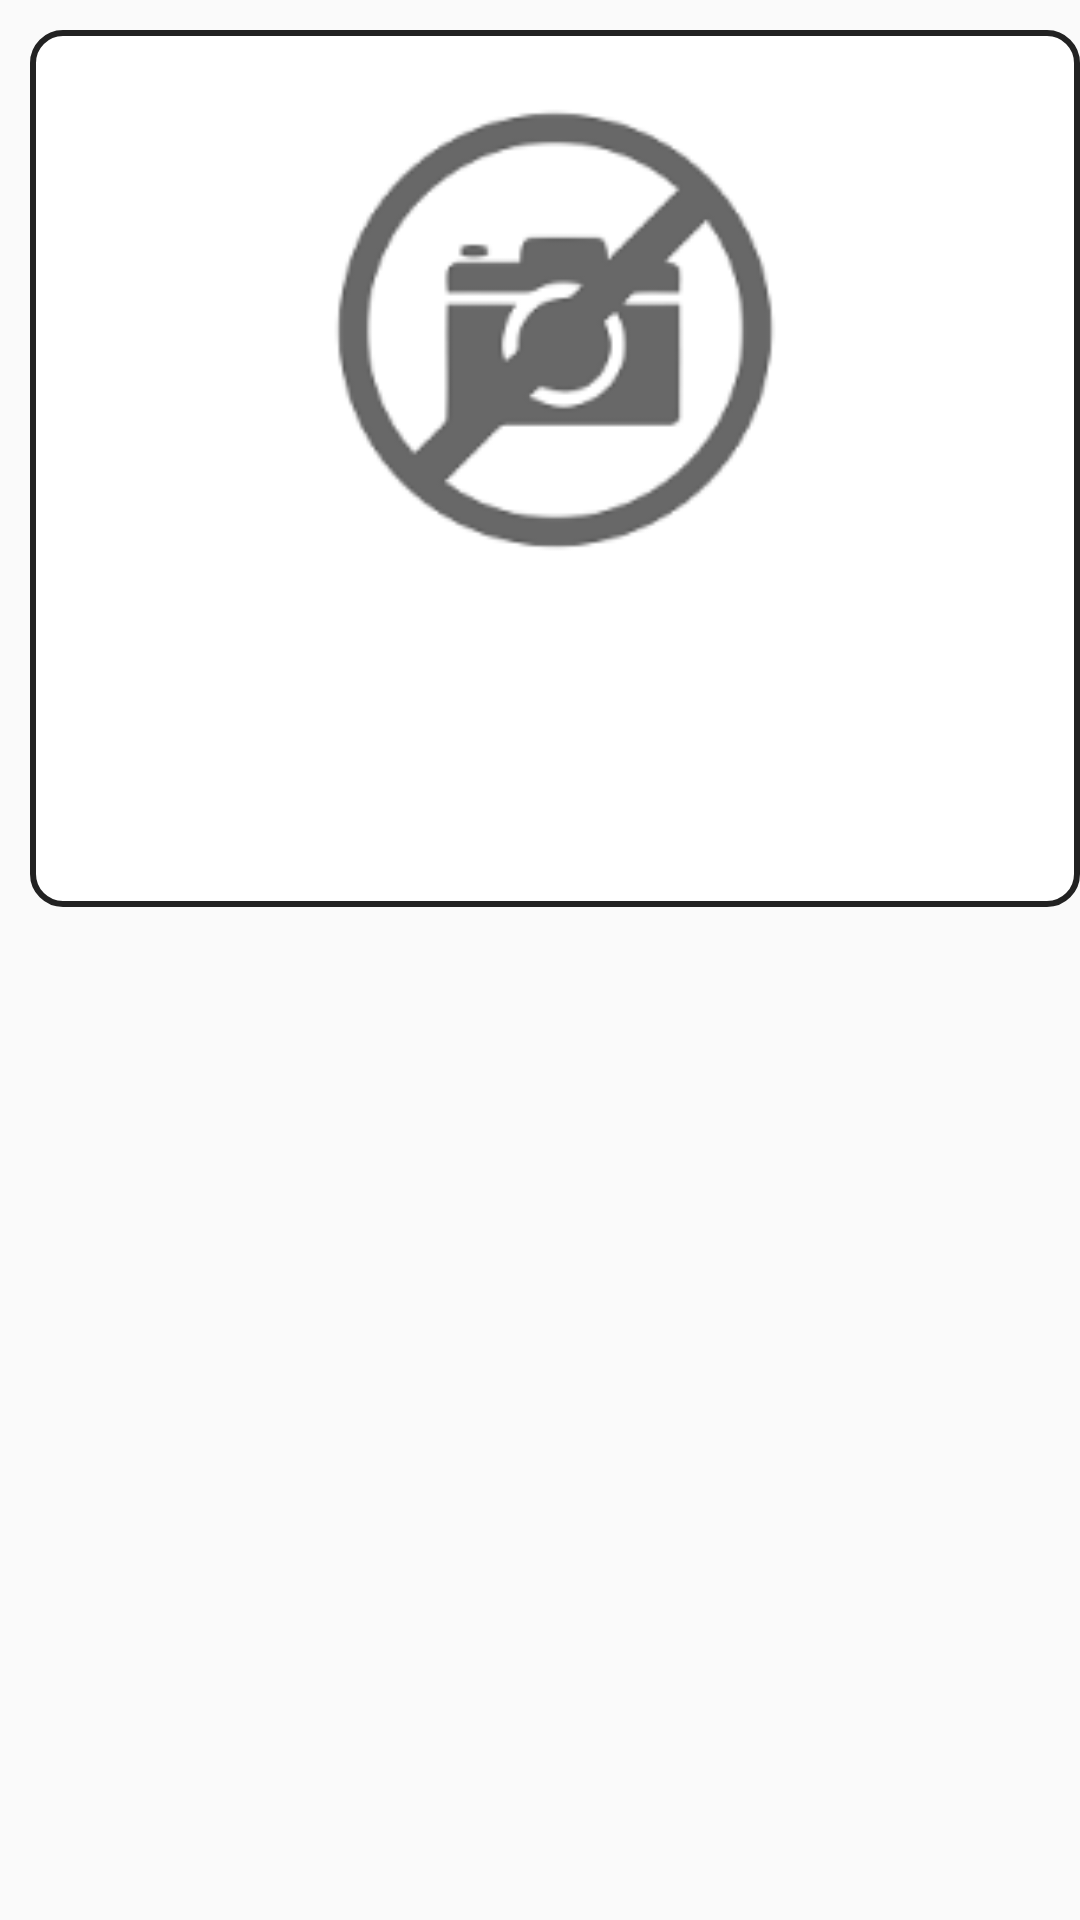

Produce the Android XML layout that renders to this screen, including the resource entries it uses.
<!-- AndroidManifest.xml: application theme AppTheme -->
<!-- res/layout/rv_search_unis_image_top.xml -->
<?xml version="1.0" encoding="utf-8"?>
<LinearLayout xmlns:android="http://schemas.android.com/apk/res/android"
    android:layout_width="match_parent"
    android:layout_height="wrap_content"
    android:gravity="center_horizontal"
    android:orientation="vertical"
    android:paddingStart="@dimen/search_uni_xml_padding_start"
    android:paddingTop="@dimen/search_uni_xml_padding_start">


    <LinearLayout
        android:id="@+id/llSearchUnis"
        android:layout_width="match_parent"
        android:layout_height="wrap_content"
        android:background="@drawable/layout_border_search_uni"
        android:foreground="?android:attr/selectableItemBackground"
        android:gravity="center_vertical"
        android:minHeight="@dimen/search_uni_xml_ll_search_uni_image_top_grid_min_height"
        android:orientation="vertical"
        android:padding="@dimen/search_uni_xml_ll_search_uni_padding">

        <LinearLayout
            android:layout_width="match_parent"
            android:layout_height="wrap_content"
            android:layout_marginTop="@dimen/search_uni_xml_img_parent_image_top_margin_top"
            android:gravity="center"
            android:orientation="vertical">

            <ImageView
                android:id="@+id/imgSearchUni"
                android:layout_width="@dimen/search_uni_xml_image_top_img_size"
                android:layout_height="@dimen/search_uni_xml_image_top_img_size"
                android:src="@drawable/ic_no_image" />
        </LinearLayout>

        <LinearLayout
            android:layout_width="match_parent"
            android:layout_height="wrap_content"
            android:layout_marginBottom="@dimen/search_uni_xml_image_top_margin_bottom"
            android:layout_marginStart="@dimen/search_uni_xml_image_top_margin_start"
            android:layout_marginTop="@dimen/search_uni_xml_image_top_margin_top"
            android:orientation="vertical">

            <TextView
                android:id="@+id/txtSearchUniName"
                android:layout_width="wrap_content"
                android:layout_height="wrap_content"
                android:gravity="center_vertical"
                android:textColor="@color/search_uni_xml_txt_uni_name_color"
                android:textSize="@dimen/search_uni_xml_image_top_txt_uni_name_size" />

            <TextView
                android:id="@+id/txtSearchUniState"
                android:layout_width="wrap_content"
                android:layout_height="wrap_content"
                android:layout_marginTop="@dimen/search_uni_xml_txt_uni_state_margin_top"
                android:textColor="@color/search_uni_xml_txt_uni_state_color"
                android:textSize="@dimen/search_uni_xml_image_top_txt_uni_state_size" />

        </LinearLayout>

    </LinearLayout>

</LinearLayout>
<!-- resources referenced by this layout -->
<resources>
  <color name="search_uni_xml_txt_uni_name_color">#1C1C1C</color>
  <color name="search_uni_xml_txt_uni_state_color">#444</color>
  <dimen name="search_uni_xml_image_top_img_size">170dp</dimen>
  <dimen name="search_uni_xml_image_top_margin_bottom">15dp</dimen>
  <dimen name="search_uni_xml_image_top_margin_start">25dp</dimen>
  <dimen name="search_uni_xml_image_top_margin_top">25dp</dimen>
  <dimen name="search_uni_xml_image_top_txt_uni_name_size">19sp</dimen>
  <dimen name="search_uni_xml_image_top_txt_uni_state_size">16sp</dimen>
  <dimen name="search_uni_xml_img_parent_image_top_margin_top">5dp</dimen>
  <dimen name="search_uni_xml_ll_search_uni_image_top_grid_min_height">150dp</dimen>
  <dimen name="search_uni_xml_ll_search_uni_padding">10dp</dimen>
  <dimen name="search_uni_xml_padding_start">10dp</dimen>
  <dimen name="search_uni_xml_txt_uni_state_margin_top">10dp</dimen>
  <!-- drawable ic_no_image: png bitmap (drawable-hdpi, 3559 bytes) -->
  <!-- drawable layout_border_search_uni (drawable) -->
  <shape
      xmlns:android="http://schemas.android.com/apk/res/android"
      android:shape="rectangle"   >
  
      <solid
          android:color="@color/search_uni_layout_border_bg_color" >
      </solid>
  
      <stroke
          android:width="@dimen/search_uni_layout_border_border_width"
          android:color="@color/search_uni_layout_border_border_color" >
      </stroke>
  
      <padding
          android:left="@dimen/search_uni_layout_border_padding"
          android:top="@dimen/search_uni_layout_border_padding"
          android:right="@dimen/search_uni_layout_border_padding"
          android:bottom="@dimen/search_uni_layout_border_padding"    >
      </padding>
  
      <corners
          android:radius="@dimen/search_uni_layout_border_radius"   >
      </corners>
  
  </shape>
  <style name="AppTheme" parent="Theme.AppCompat.Light.DarkActionBar">
          
          <item name="colorPrimary">@color/colorPrimary</item>
          <item name="colorPrimaryDark">@color/colorPrimaryDark</item>
          <item name="colorAccent">@color/colorAccent</item>
      </style>
  <color name="search_uni_layout_border_bg_color">#FFF</color>
  <dimen name="search_uni_layout_border_border_width">2dp</dimen>
  <color name="search_uni_layout_border_border_color">#222</color>
  <dimen name="search_uni_layout_border_padding">5dp</dimen>
  <dimen name="search_uni_layout_border_radius">10dp</dimen>
  <color name="colorPrimary">#0F9D58</color>
  <color name="colorPrimaryDark">#0B8043</color>
  <color name="colorAccent">#12b566</color>
</resources>
